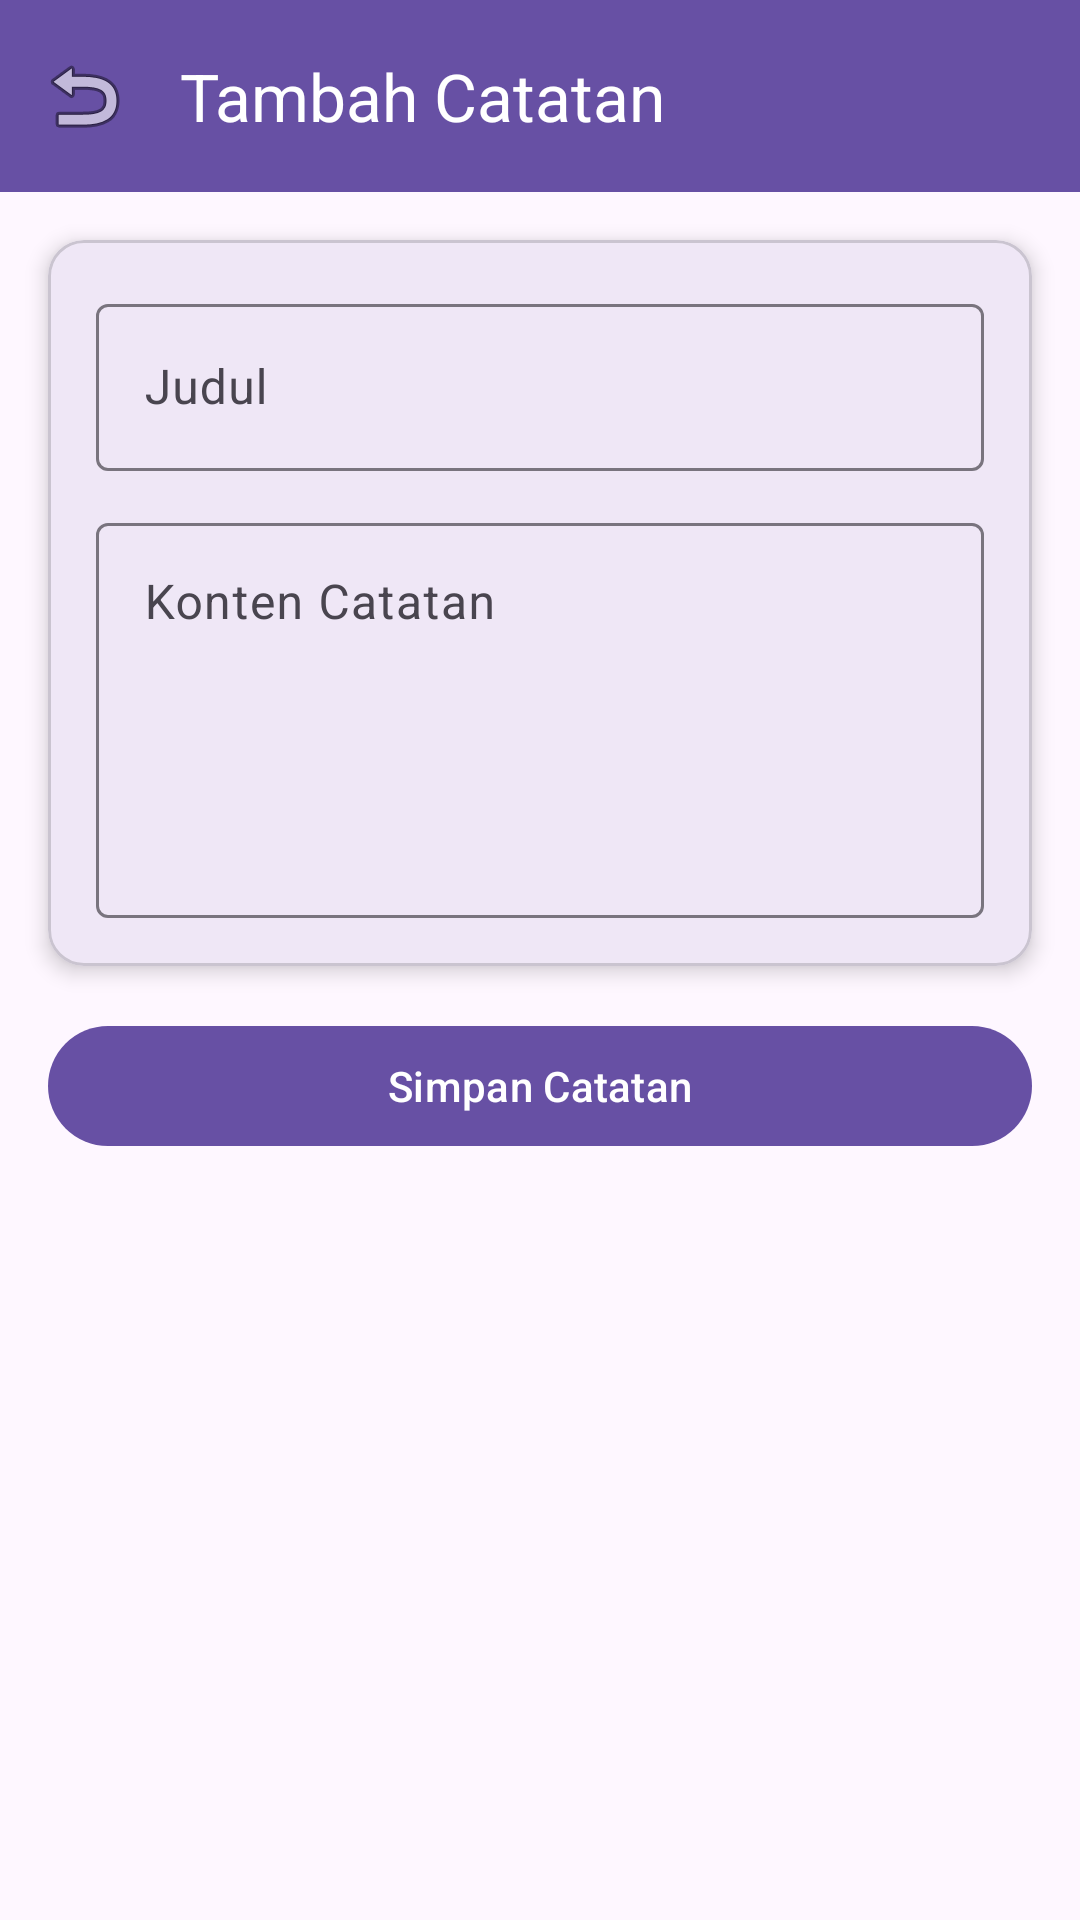

Reconstruct the res/layout file that produces this screen, plus the resources it refers to.
<!-- AndroidManifest.xml: application theme Theme.Ozaidgaf -->
<!-- res/layout/activity_note_form.xml -->
<?xml version="1.0" encoding="utf-8"?>
<androidx.constraintlayout.widget.ConstraintLayout
    xmlns:android="http://schemas.android.com/apk/res/android"
    xmlns:app="http://schemas.android.com/apk/res-auto"
    android:layout_width="match_parent"
    android:layout_height="match_parent">

    <androidx.appcompat.widget.Toolbar
        android:id="@+id/toolbar"
        android:layout_width="match_parent"
        android:layout_height="?attr/actionBarSize"
        android:background="?attr/colorPrimary"
        app:title="Tambah Catatan"
        app:navigationIcon="@android:drawable/ic_menu_revert"
        app:titleTextColor="@android:color/white"
        app:layout_constraintTop_toTopOf="parent" />

    <com.google.android.material.card.MaterialCardView
        android:id="@+id/cardForm"
        android:layout_width="0dp"
        android:layout_height="wrap_content"
        android:layout_margin="16dp"
        app:cardCornerRadius="12dp"
        app:cardElevation="4dp"
        app:layout_constraintTop_toBottomOf="@id/toolbar"
        app:layout_constraintStart_toStartOf="parent"
        app:layout_constraintEnd_toEndOf="parent">

        <LinearLayout
            android:layout_width="match_parent"
            android:layout_height="wrap_content"
            android:orientation="vertical"
            android:padding="16dp">

            <com.google.android.material.textfield.TextInputLayout
                android:layout_width="match_parent"
                android:layout_height="wrap_content"
                android:hint="Judul">

                <com.google.android.material.textfield.TextInputEditText
                    android:id="@+id/etTitle"
                    android:layout_width="match_parent"
                    android:layout_height="wrap_content"
                    android:inputType="textCapSentences" />
            </com.google.android.material.textfield.TextInputLayout>

            <com.google.android.material.textfield.TextInputLayout
                android:layout_width="match_parent"
                android:layout_height="wrap_content"
                android:layout_marginTop="12dp"
                android:hint="Konten Catatan">

                <com.google.android.material.textfield.TextInputEditText
                    android:id="@+id/etContent"
                    android:layout_width="match_parent"
                    android:layout_height="wrap_content"
                    android:gravity="top"
                    android:inputType="textMultiLine"
                    android:minLines="5" />
            </com.google.android.material.textfield.TextInputLayout>

        </LinearLayout>
    </com.google.android.material.card.MaterialCardView>

    <com.google.android.material.button.MaterialButton
        android:id="@+id/btnSaveNote"
        android:layout_width="0dp"
        android:layout_height="wrap_content"
        android:layout_margin="16dp"
        android:text="Simpan Catatan"
        app:layout_constraintTop_toBottomOf="@id/cardForm"
        app:layout_constraintStart_toStartOf="parent"
        app:layout_constraintEnd_toEndOf="parent" />

</androidx.constraintlayout.widget.ConstraintLayout>
<!-- resources referenced by this layout -->
<resources>
  <style name="Theme.Ozaidgaf" parent="Base.Theme.Ozaidgaf" />
  <style name="Base.Theme.Ozaidgaf" parent="Theme.Material3.DayNight.NoActionBar">
          
          
      </style>
</resources>
